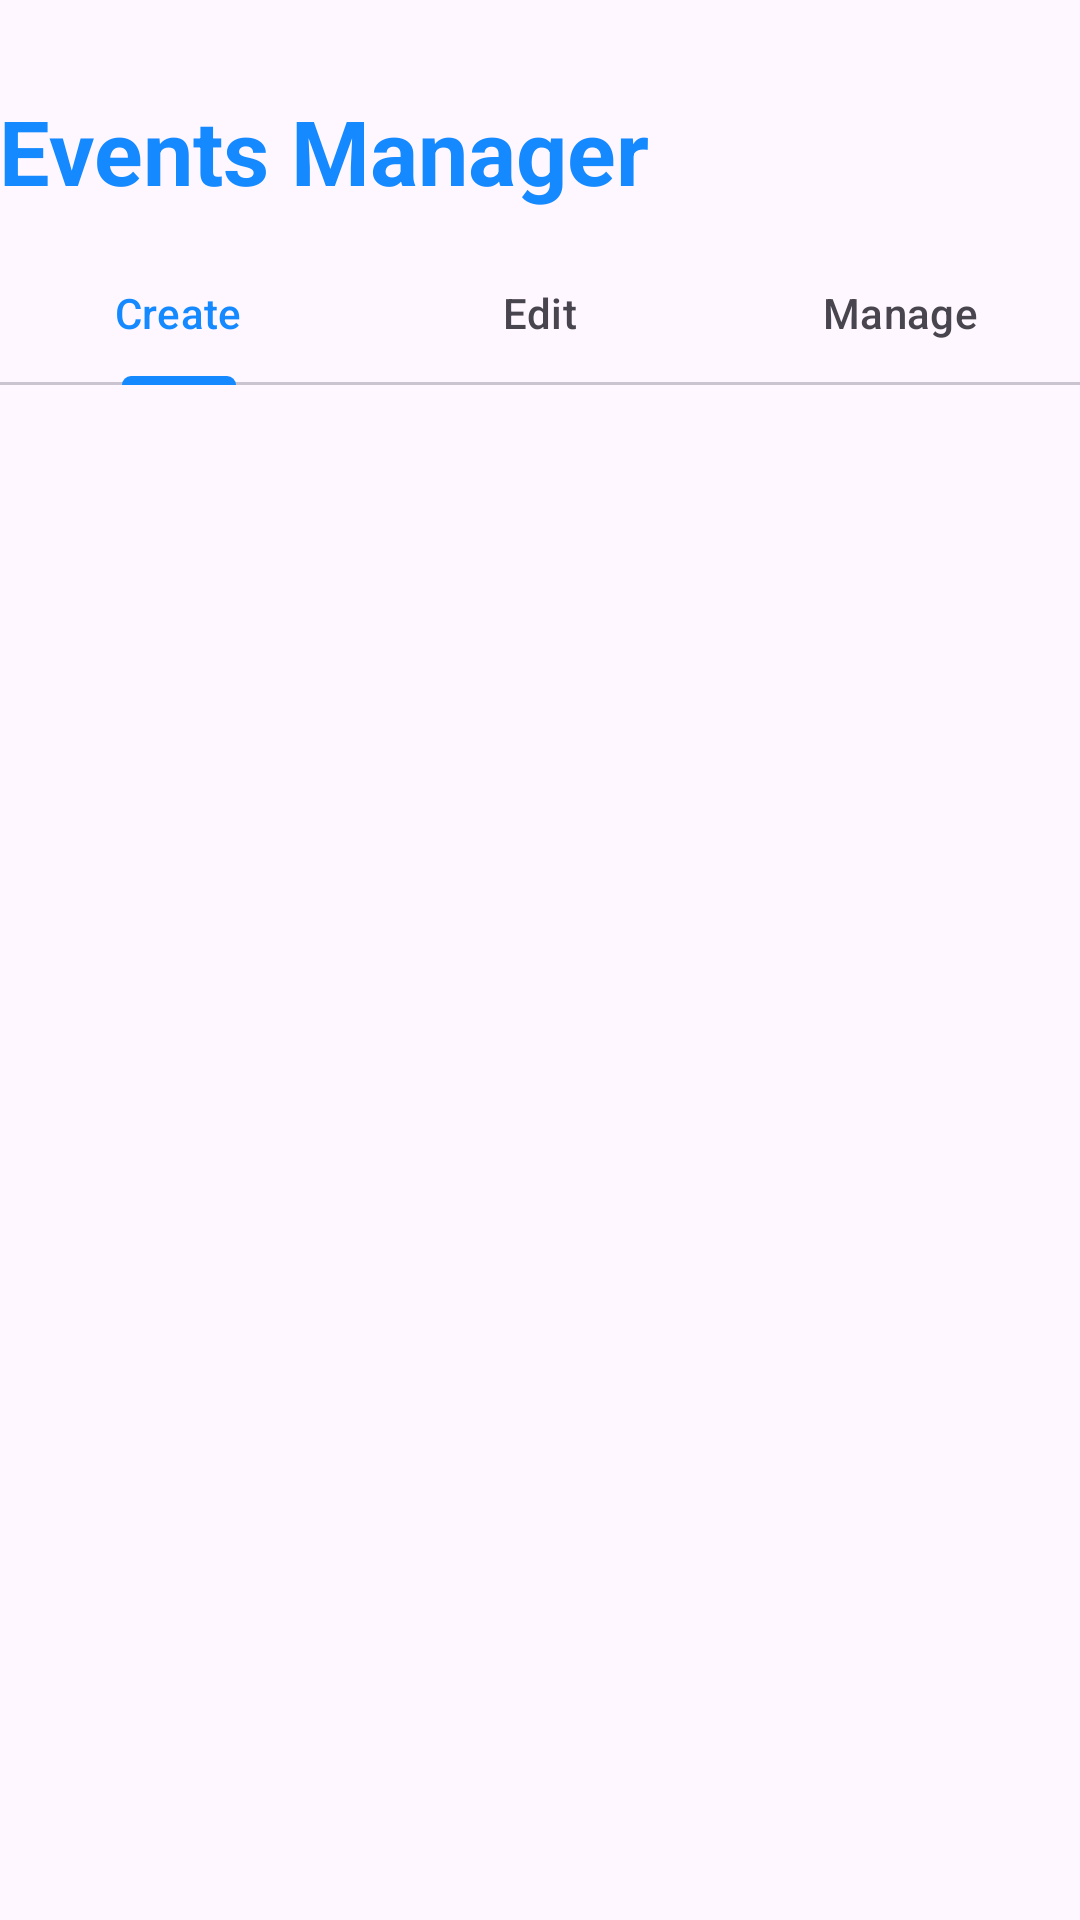

The Android layout XML behind this screen, and the referenced resources:
<!-- AndroidManifest.xml: application theme Theme.EventGuideApp -->
<!-- res/layout/fragment_manager.xml -->
<?xml version="1.0" encoding="utf-8"?>
<RelativeLayout xmlns:android="http://schemas.android.com/apk/res/android"
    xmlns:tools="http://schemas.android.com/tools"
    android:layout_width="match_parent"
    android:layout_height="match_parent"
    xmlns:app="http://schemas.android.com/apk/res-auto"
    android:paddingBottom="@dimen/activity_horizontal_margin"
    android:paddingTop="@dimen/activity_horizontal_margin"
    android:paddingLeft="@dimen/activity_vertical_margin"
    android:paddingRight="@dimen/activity_vertical_margin"
    tools:context=".ManagerFragment">

    <TextView
        android:layout_width="match_parent"
        android:layout_height="wrap_content"
        android:text="Events Manager"
        android:layout_marginTop="30sp"
        android:id="@+id/info8"
        android:textAlignment="textStart"
        android:textSize="30sp"
        android:textColor="@color/priblue"
        android:textStyle="bold"/>

    <com.google.android.material.tabs.TabLayout
        android:id="@+id/tabs"
        android:layout_width="match_parent"
        android:layout_height="wrap_content"
        android:layout_marginTop="10sp"
        app:tabGravity="fill"
        app:tabIndicatorColor="@color/priblue"
        app:tabSelectedTextColor="@color/priblue"
        android:layout_below="@+id/info8">

        <com.google.android.material.tabs.TabItem
            android:id="@+id/createtab"
            android:layout_width="wrap_content"
            android:layout_height="wrap_content"
            android:text="Create" />

        <com.google.android.material.tabs.TabItem
            android:id="@+id/edittab"
            android:layout_width="wrap_content"
            android:layout_height="wrap_content"
            android:text="Edit" />

        <com.google.android.material.tabs.TabItem
            android:id="@+id/managetab"
            android:layout_width="wrap_content"
            android:layout_height="wrap_content"
            android:text="Manage" />
    </com.google.android.material.tabs.TabLayout>


    <androidx.viewpager2.widget.ViewPager2
        android:layout_width="match_parent"
        android:layout_height="match_parent"
        android:layout_below="@+id/tabs"
        android:layout_marginTop="5sp"
        android:id="@+id/viewPager2"/>


</RelativeLayout>
<!-- resources referenced by this layout -->
<resources>
  <color name="priblue">#1589ff</color>
  <style name="Theme.EventGuideApp" parent="Base.Theme.EventGuideApp" />
  <style name="Base.Theme.EventGuideApp" parent="Theme.Material3.DayNight.NoActionBar">
          
          
      </style>
</resources>
